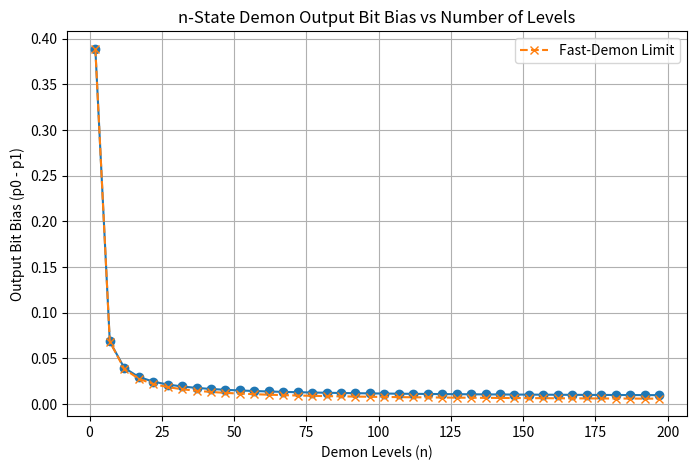

The matplotlib source for this figure:
# ndemon.py
# Maxwell's Refrigerator: n-state demon with uniform level spacing.
# Dependencies: numpy (required), scipy (optional but recommended for expm)

from __future__ import annotations
import math
from dataclasses import dataclass
from typing import Tuple
import numpy as np

try:
    from scipy.linalg import expm  # best/robust
except Exception:
    expm = None  # we'll fall back to a simple eigen-decomposition if needed


# ==========
# Utilities
# ==========

def shannon_entropy_bernoulli(p1: float) -> float:
    """Shannon entropy (nats) of Bernoulli(p1). Handles edge cases safely."""
    p1 = min(max(p1, 1e-15), 1 - 1e-15)
    p0 = 1.0 - p1
    return -(p0 * math.log(p0) + p1 * math.log(p1))


def column_stochastic_fix(R: np.ndarray) -> None:
    """Make each column of R sum to 0 by adjusting the diagonal in place."""
    # R[i,j] is rate from j -> i (column-sum-zero convention)
    np.fill_diagonal(R, 0.0)
    col_sums = R.sum(axis=0)
    for j in range(R.shape[1]):
        R[j, j] = -col_sums[j]


def safe_expm(A: np.ndarray) -> np.ndarray:
    """Matrix exponential with scipy if available; fallback to eig (small/medium)."""
    if expm is not None:
        return expm(A)
    # Fallback: eigen-decomposition (works well for diagonalizable A)
    w, V = np.linalg.eig(A)
    Vinv = np.linalg.inv(V)
    return V @ np.diag(np.exp(w)) @ Vinv


# ============================
# Physical parameters helpers
# ============================

@dataclass(frozen=True)
class Thermo:
    DeltaE: float           # energy spacing between consecutive demon levels
    Th: float               # hot bath temperature
    Tc: float               # cold bath temperature
    kB: float = 1.0         # Boltzmann constant (set 1 by default)

    @property
    def beta_h(self) -> float:
        return 1.0 / (self.kB * self.Th)

    @property
    def beta_c(self) -> float:
        return 1.0 / (self.kB * self.Tc)

    @property
    def sigma(self) -> float:
        # tanh(beta_h * DeltaE / 2)
        return math.tanh(0.5 * self.beta_h * self.DeltaE)

    @property
    def omega(self) -> float:
        # tanh(beta_c * DeltaE / 2)
        return math.tanh(0.5 * self.beta_c * self.DeltaE)

    @property
    def epsilon(self) -> float:
        # (omega - sigma) / (1 - omega*sigma) = tanh((beta_c - beta_h) * DeltaE / 2)
        s, w = self.sigma, self.omega
        return (w - s) / (1.0 - w * s)


# =========================================
# Build the 2n×2n generator R for n levels
# =========================================

def build_R(n: int, gamma: float, sigma: float, omega: float) -> np.ndarray:
    """
    Build the joint generator R (size 2n x 2n) for demon levels k=0..n-1 and bit b in {0,1}.
    State ordering: (0,0),(1,0),...,(n-1,0) | (0,1),(1,1),...,(n-1,1).
    Off-diagonals are nonnegative rates; columns sum to zero.
    Intrinsic (hot): (k,b) <-> (k±1,b) with bias sigma, speed gamma.
    Cooperative (cold): (k,0) <-> (k+1,1) with bias omega, base rate 1.
    """
    assert n >= 2, "Use n >= 2."
    d = 2 * n
    R = np.zeros((d, d), dtype=float)

    # helpers to index states
    def idx(k: int, b: int) -> int:
        return k + (0 if b == 0 else n)

    # Intrinsic hot-bath flips (nearest neighbor in k, fixed bit)
    up_rate = gamma * (1.0 - sigma)  # k -> k+1
    dn_rate = gamma * (1.0 + sigma)  # k -> k-1

    for b in (0, 1):
        # k -> k+1
        for k in range(n - 1):
            i_to = idx(k + 1, b)
            j_from = idx(k, b)
            R[i_to, j_from] += up_rate  # from (k,b) to (k+1,b)
        # k -> k-1
        for k in range(1, n):
            i_to = idx(k - 1, b)
            j_from = idx(k, b)
            R[i_to, j_from] += dn_rate  # from (k,b) to (k-1,b)

    # Cooperative cold-bath flips: (k,0) <-> (k+1,1)
    # forward: (k,0)->(k+1,1) has rate (1 - omega)
    # reverse: (k+1,1)->(k,0) has rate (1 + omega)
    fwd = 1.0 - omega
    rev = 1.0 + omega
    for k in range(n - 1):
        # forward
        R[idx(k + 1, 1), idx(k, 0)] += fwd
        # reverse
        R[idx(k, 0), idx(k + 1, 1)] += rev

    # Fix diagonals to make each column sum to zero
    column_stochastic_fix(R)
    return R


# ========================================
# One-window evolution and steady solution
# ========================================

def build_injector_M(n: int, delta: float) -> np.ndarray:
    """
    Injector M in R^{2n x n}.
    Given demon start distribution pD_start (n,1), the joint start vector is p_joint_in = M @ pD_start.
    Bits are i.i.d. with p0=(1+delta)/2, p1=(1-delta)/2.
    """
    p0 = 0.5 * (1.0 + delta)
    p1 = 1.0 - p0
    M = np.zeros((2 * n, n), dtype=float)
    # top block (bit 0)
    M[0:n, 0:n] = p0 * np.eye(n)
    # bottom block (bit 1)
    M[n:2 * n, 0:n] = p1 * np.eye(n)
    return M


def projectors(n: int) -> Tuple[np.ndarray, np.ndarray]:
    """
    Return (P_D, P_B).
    P_D ∈ R^{n x 2n} marginalizes joint to demon.
    P_B ∈ R^{2 x 2n} marginalizes joint to bit.
    """
    P_D = np.hstack([np.eye(n), np.eye(n)])
    ones = np.ones((1, n))
    P_B = np.vstack([np.hstack([ones, np.zeros((1, n))]),
                     np.hstack([np.zeros((1, n)), ones])])
    return P_D, P_B


def one_window_map_T(R: np.ndarray, tau: float, M: np.ndarray, P_D: np.ndarray) -> np.ndarray:
    """Return T = P_D @ exp(R*tau) @ M (n x n)."""
    U = safe_expm(R * tau)
    return P_D @ U @ M


def periodic_steady_state(T: np.ndarray, tol: float = 1e-13, maxit: int = 100000) -> np.ndarray:
    """
    Right Perron vector of a positive stochastic map T (n x n).
    Power iteration with normalization; returns a probability vector (sum=1).
    """
    n = T.shape[0]
    p = np.ones(n) / n
    for _ in range(maxit):
        p_next = T @ p
        s = p_next.sum()
        if s <= 0:
            raise RuntimeError("Non-positive vector in iteration; check R/M/T.")
        p_next /= s
        if np.linalg.norm(p_next - p, 1) < tol:
            return p_next
        p = p_next
    raise RuntimeError("Steady-state iteration did not converge.")


def outgoing_bit_stats(R: np.ndarray, tau: float, M: np.ndarray, P_B: np.ndarray, pD_start: np.ndarray) -> Tuple[float, float]:
    """Return (p0_out, p1_out)."""
    U = safe_expm(R * tau)
    p_joint_in = M @ pD_start
    p_joint_out = U @ p_joint_in
    pB_out = P_B @ p_joint_out
    s = pB_out.sum()
    if s <= 0:
        raise RuntimeError("Outgoing bit vector not positive; check inputs.")
    pB_out /= s
    return float(pB_out[0]), float(pB_out[1])


# ==========================
# Fast-demon (gamma -> inf)
# ==========================

def phi_fast_demon(delta: float, sigma: float, omega: float, tau: float) -> float:
    """
    Analytic n-independent fast-demon formula:
      Phi = 0.5 * (delta - epsilon) * (1 - exp(-(1 - sigma*omega)*tau))
    where epsilon = (omega - sigma) / (1 - omega*sigma).
    """
    eps = (omega - sigma) / (1.0 - omega * sigma)
    factor = 1.0 - math.exp(-(1.0 - sigma * omega) * tau)
    return 0.5 * (delta - eps) * factor


# =======================
# High-level convenience
# =======================

@dataclass
class RunResult:
    pD_ss: np.ndarray
    pB_in: Tuple[float, float]
    pB_out: Tuple[float, float]
    Phi: float
    Q_c_to_h: float
    DeltaS_bits: float
    epsilon: float


def run_ndemon(
    n: int,
    gamma: float,
    thermo: Thermo,
    delta: float,
    tau: float
) -> RunResult:
    """
    Full pipeline:
      - build R
      - T = P_D exp(R*tau) M
      - find periodic steady demon pD_ss
      - compute outgoing bit stats and thermodynamic outputs
    """
    sigma, omega, eps = thermo.sigma, thermo.omega, thermo.epsilon
    R = build_R(n, gamma=gamma, sigma=sigma, omega=omega)
    M = build_injector_M(n, delta=delta)
    P_D, P_B = projectors(n)

    T = one_window_map_T(R, tau, M, P_D)
    pD_ss = periodic_steady_state(T)

    p0_in, p1_in = (0.5 * (1 + delta), 0.5 * (1 - delta))
    p0_out, p1_out = outgoing_bit_stats(R, tau, M, P_B, pD_ss)

    Phi = p1_out - p1_in                       # net new 1's per window
    Q_c_to_h = Phi * thermo.DeltaE             # heat from cold to hot per window
    S_in = shannon_entropy_bernoulli(p1_in)
    S_out = shannon_entropy_bernoulli(p1_out)
    DeltaS_bits = S_out - S_in

    return RunResult(
        pD_ss=pD_ss,
        pB_in=(p0_in, p1_in),
        pB_out=(p0_out, p1_out),
        Phi=Phi,
        Q_c_to_h=Q_c_to_h,
        DeltaS_bits=DeltaS_bits,
        epsilon=eps,
    )


# ===========
# Example run
# ===========

def plot_ndemon_vs_output_bias(n_min, n_max, step, tau):
    import matplotlib.pyplot as plt

    ns = list(range(n_min, n_max + 1, step))
    biases = []
    fast_biases = []
    for n in ns:
        thermo = Thermo(DeltaE=1/(n-1), Th=5.6, Tc=1.0)
        res = run_ndemon(n=n, gamma=1.0, thermo=thermo, delta=1.0, tau=tau)
        bias_out = res.pB_out[0] - res.pB_out[1]
        fast_phi = phi_fast_demon(delta=1.0, sigma=thermo.sigma, omega=thermo.omega, tau=tau)
        # phi = (p1_out - p1_in) => bias_out = phi - p1_in +p0_out 
        fast_bias = (-fast_phi + res.pB_out[0])  # since p0_in=1.0, p1_in=0.0
        fast_biases.append(fast_bias)
        biases.append(bias_out)

    plt.figure(figsize=(8, 5))
    plt.plot(ns, biases, marker='o')
    plt.xlabel('Demon Levels (n)')
    plt.ylabel('Output Bit Bias (p0 - p1)')
    plt.title('n-State Demon Output Bit Bias vs Number of Levels')
    plt.grid(True)
    # Also plot fast-demon limit
    plt.plot(ns, fast_biases, marker='x', linestyle='--', label='Fast-Demon Limit')
    plt.legend()
    plt.show()



if __name__ == "__main__":
    # Example: n=3 levels, moderate rates, clear temperature gap
    # n = 2
    # thermo = Thermo(DeltaE=1/(n-1), Th=5.6, Tc=1.0)  # kB=1 units
    # gamma = 1.0
    # delta = 1.0        # incoming bit bias (more zeros than ones)
    # tau = 1.0

    # res = run_ndemon(n=n, gamma=gamma, thermo=thermo, delta=delta, tau=tau)
    # print("== n-state demon example ==")
    # print(f"n={n}, gamma={gamma}, tau={tau}")
    # print(f"T_h={thermo.Th}, T_c={thermo.Tc}, DeltaE={thermo.DeltaE}")
    # print(f"sigma={thermo.sigma:.6f}, omega={thermo.omega:.6f}, epsilon={res.epsilon:.6f}")
    # print(f"bit_in  (p0,p1)=({res.pB_in[0]:.6f}, {res.pB_in[1]:.6f})")
    # print(f"bit_out (p0,p1)=({res.pB_out[0]:.6f}, {res.pB_out[1]:.6f})")
    # print(f"Output bias: {res.pB_out[0] -res.pB_out[1]:.6f}")
    # print(f"Phi (Δ1 per window) = {res.Phi:.6e}")
    # print(f"Q_c->h per window   = {res.Q_c_to_h:.6e}")
    # print(f"ΔS_bits (nats)      = {res.DeltaS_bits:.6e}")
    # print(f"demon steady state  = {res.pD_ss}")

    # # Fast-demon analytical check (independent of n)
    # phi_fd = phi_fast_demon(delta=delta, sigma=thermo.sigma, omega=thermo.omega, tau=tau)
    # print(f"Phi_fast_demon      = {phi_fd:.6e}  (sanity check)")
    plot_ndemon_vs_output_bias(n_min=2, n_max=200, step=5, tau=30.0)